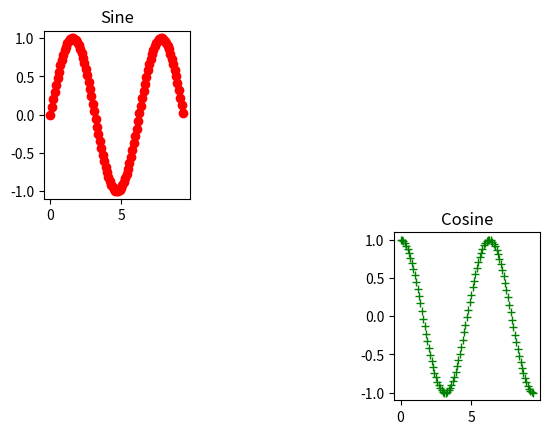

This chart was generated by the following Python code:
import numpy as np
import matplotlib.pyplot as plt

x = np.arange(0, 3 * np.pi, 0.1)
y_sin = np.sin(x)
y_cos = np.cos(x) # cos함수

# matplotlib을 이용해 점들 그리기 
# plt.plot(x, y_sin, 'oy')
# plt.plot(x, y_cos, '+g')
# plt.xlabel('x axis label')
# plt.ylabel('y axis label')
# plt.title('Sine and Cosine')
# plt.legend(['Sine', 'Consine'])

plt.subplot(231)
plt.plot(x, y_sin, 'or')
plt.title('Sine')
plt.subplot(236)
plt.plot(x, y_cos, '+g')
plt.title('Cosine')

plt.show()
